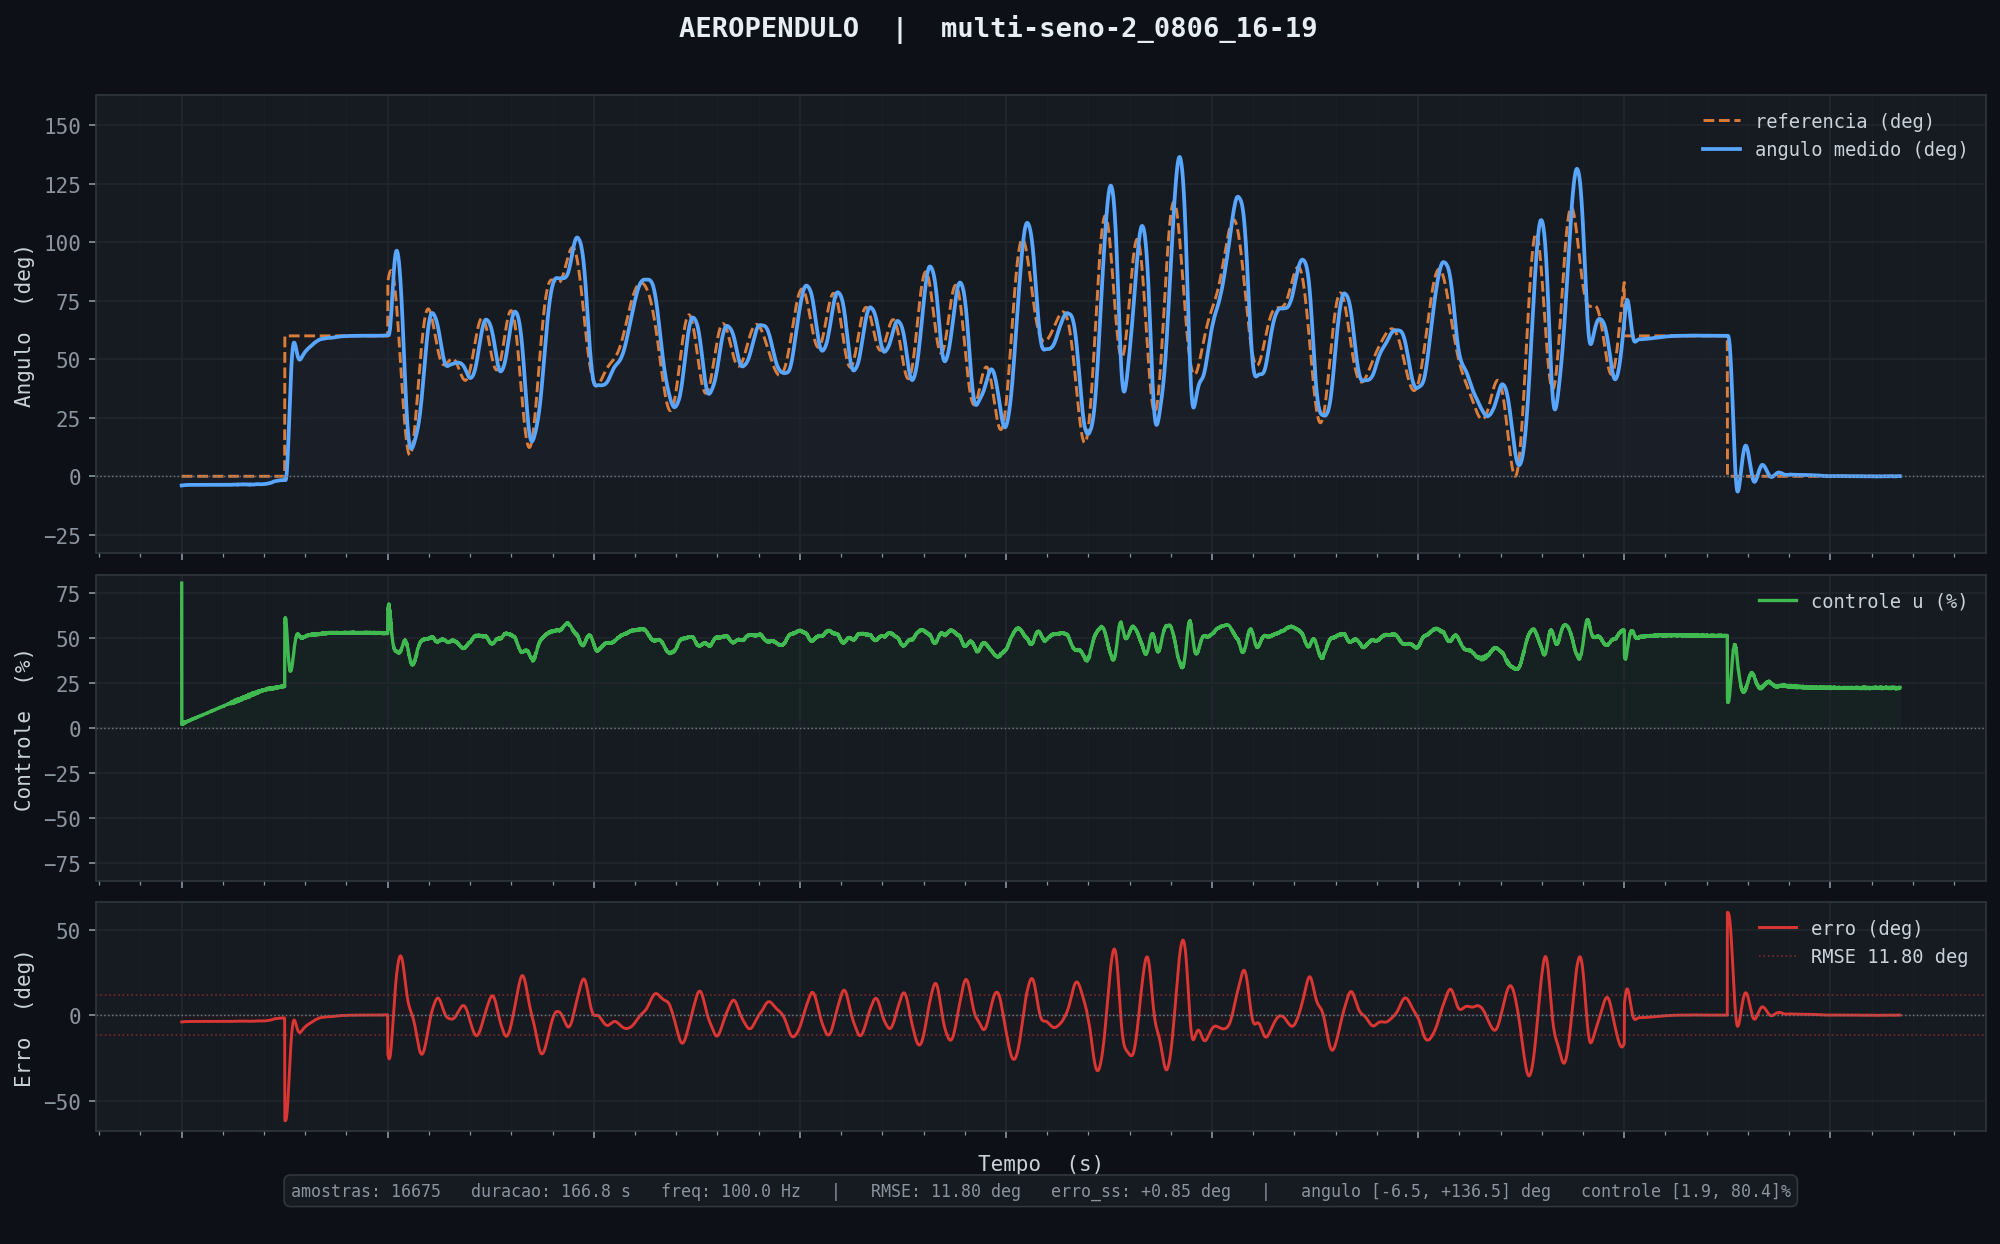

The file beside this chart, header and first rows:
tempo_ms, angulo_deg, u_pct, referencia
11, -3.91, 80.44, 0.00
21, -3.89, 1.93, 0.00
31, -3.92, 2.84, 0.00
41, -3.89, 1.87, 0.00
51, -3.88, 2.08, 0.00
61, -3.90, 2.95, 0.00
71, -3.92, 2.68, 0.00
81, -3.89, 1.92, 0.00
91, -3.91, 2.91, 0.00
101, -3.92, 2.58, 0.00
111, -3.90, 2.29, 0.00
121, -3.89, 2.18, 0.00
131, -3.88, 2.55, 0.00
141, -3.88, 2.51, 0.00
151, -3.87, 2.52, 0.00
161, -3.89, 2.93, 0.00
171, -3.86, 2.14, 0.00
181, -3.85, 2.39, 0.00
191, -3.83, 2.27, 0.00
201, -3.80, 2.29, 0.00
211, -3.80, 2.73, 0.00
221, -3.79, 2.38, 0.00
231, -3.79, 2.94, 0.00
241, -3.81, 3.06, 0.00
251, -3.78, 2.32, 0.00
261, -3.78, 2.78, 0.00
271, -3.78, 2.88, 0.00
281, -3.80, 3.34, 0.00
291, -3.80, 2.95, 0.00
301, -3.79, 2.73, 0.00
311, -3.79, 2.90, 0.00
321, -3.77, 2.61, 0.00
331, -3.76, 2.86, 0.00
341, -3.76, 2.94, 0.00
351, -3.76, 3.12, 0.00
361, -3.74, 2.79, 0.00
371, -3.74, 3.08, 0.00
381, -3.75, 3.23, 0.00
391, -3.74, 2.99, 0.00
401, -3.74, 3.10, 0.00
411, -3.75, 3.36, 0.00
421, -3.74, 3.17, 0.00
431, -3.74, 3.14, 0.00
441, -3.73, 3.12, 0.00
451, -3.72, 3.04, 0.00
461, -3.72, 3.38, 0.00
471, -3.72, 3.34, 0.00
481, -3.72, 3.31, 0.00
491, -3.72, 3.47, 0.00
501, -3.73, 3.51, 0.00
511, -3.73, 3.37, 0.00
521, -3.72, 3.42, 0.00
531, -3.72, 3.46, 0.00
541, -3.72, 3.54, 0.00
551, -3.72, 3.55, 0.00
561, -3.72, 3.51, 0.00
571, -3.72, 3.55, 0.00
581, -3.72, 3.55, 0.00
591, -3.72, 3.60, 0.00
601, -3.72, 3.65, 0.00
... 16,615 more rows
